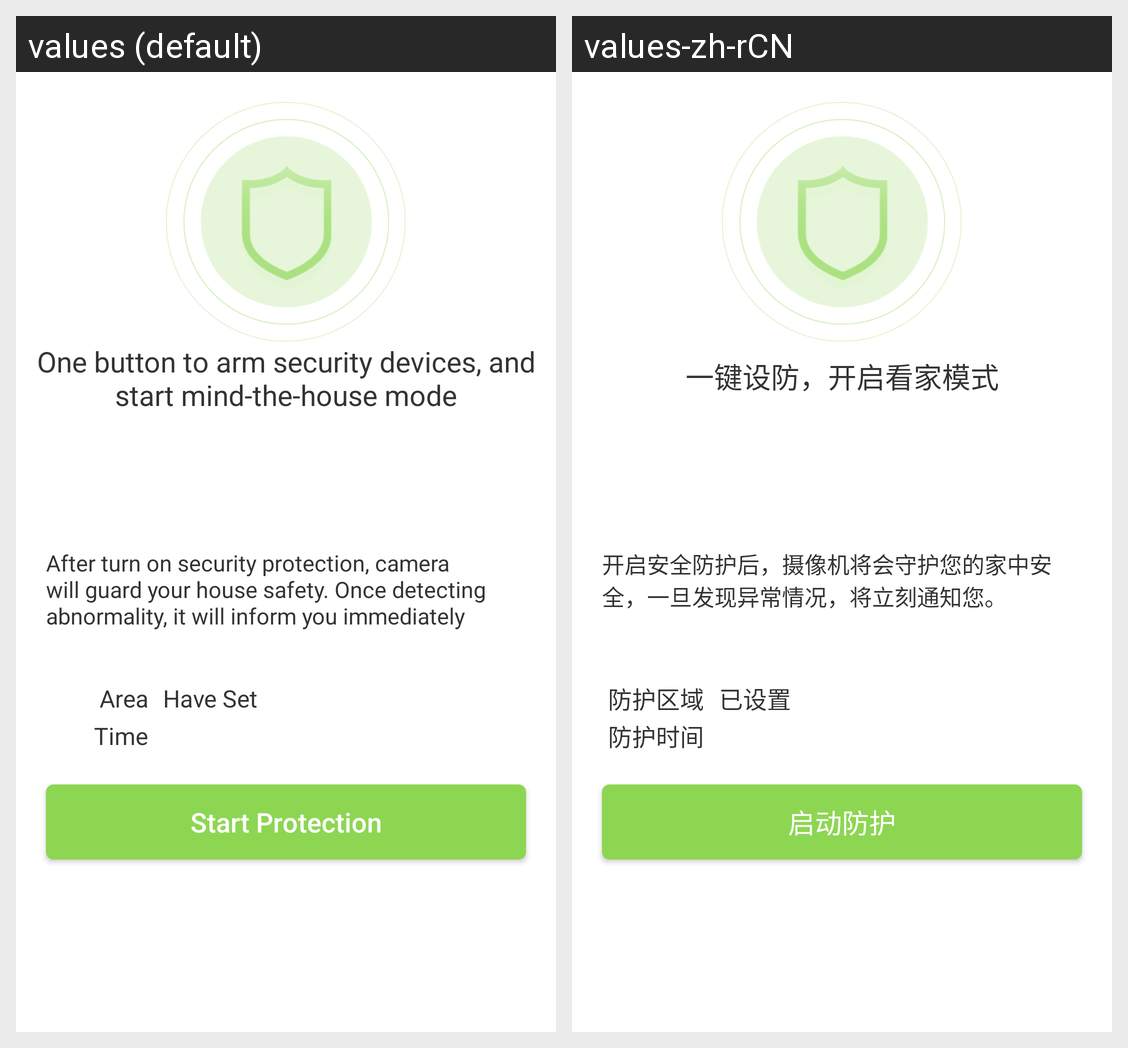

Here is an Android app screen in its default locale and in the app's own translations. Write out the translated-string differences for the strings that appear on this screen.
Android screen res/layout/activity_camera_safe_protect.xml rendered under 2 locales, left to right: values (default), values-zh-rCN. Device: Nexus 5 (rendered at 1080×1920; each locale shown at half size, 540×960, under a caption strip naming it); theme AppTheme.
Strings drawn on this screen, with the default value and each locale's value (text and hints the layout hard-codes, and strings that could not be matched under every locale, appear in the picture but are not listed):

Safety_Protection_Title
  values: One button to arm security devices, and start mind-the-house mode
  values-zh-rCN: 一键设防，开启看家模式

Safety_Protection_Explain
  values: After turn on security protection, camera will guard your house safety. Once detecting abnormality, it will inform you immediately
  values-zh-rCN: 开启安全防护后，摄像机将会守护您的家中安全，一旦发现异常情况，将立刻通知您。

Protective_Area
  values: Area
  values-zh-rCN: 防护区域

Have_Set
  values: Have Set
  values-zh-rCN: 已设置

Protective_Time
  values: Time
  values-zh-rCN: 防护时间

Start_Protection
  values: Start Protection
  values-zh-rCN: 启动防护
